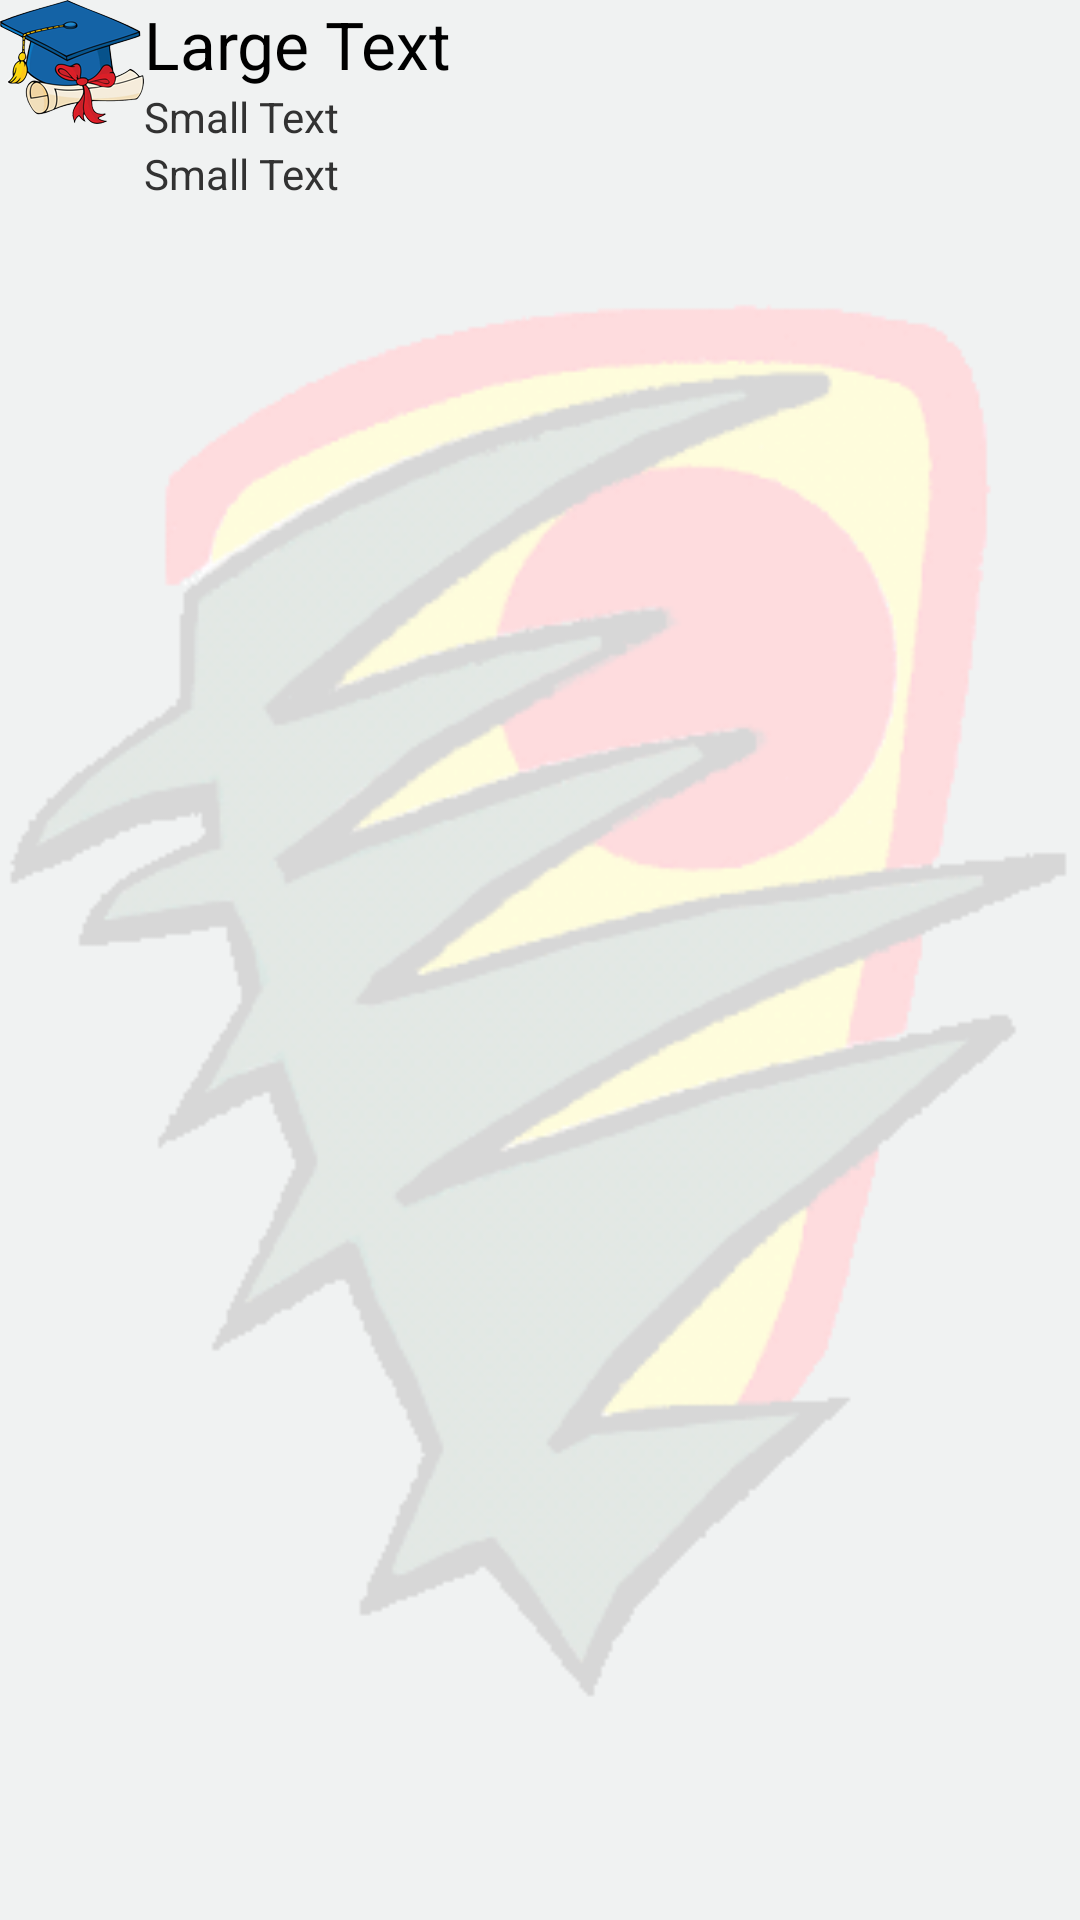

Android layout source for this screen:
<!-- AndroidManifest.xml: application theme AppTheme -->
<!-- res/layout/list_view_item.xml -->
<?xml version="1.0" encoding="utf-8"?>

<RelativeLayout xmlns:android="http://schemas.android.com/apk/res/android"
    android:layout_width="match_parent"
    android:layout_height="wrap_content" >

    <ImageView
        android:id="@+id/ivListViewItem"
        android:layout_width="wrap_content"
        android:layout_height="wrap_content"
        android:layout_alignParentLeft="true"
        android:layout_alignParentTop="true"
        android:src="@drawable/ic_launcher" />

    <TextView
        android:id="@+id/tvTitleListViewItem"
        android:layout_width="wrap_content"
        android:layout_height="wrap_content"
        android:layout_alignParentTop="true"
        android:layout_toRightOf="@+id/ivListViewItem"
        android:text="Large Text"
        android:textAppearance="?android:attr/textAppearanceLarge" />

    <TextView
        android:id="@+id/tvDateListViewItem"
        android:layout_width="wrap_content"
        android:layout_height="wrap_content"
        android:layout_alignLeft="@+id/tvTitleListViewItem"
        android:layout_below="@+id/tvTitleListViewItem"
        android:text="Small Text"
        android:textAppearance="?android:attr/textAppearanceSmall" />
    
    <TextView
        android:id="@+id/tvDescriptionListViewItem"
        android:layout_width="wrap_content"
        android:layout_height="wrap_content"
        android:layout_alignLeft="@+id/tvTitleListViewItem"
        android:layout_below="@+id/tvDateListViewItem"
        android:text="Small Text"
        android:textAppearance="?android:attr/textAppearanceSmall" />

</RelativeLayout>
<!-- resources referenced by this layout -->
<resources>
  <!-- drawable ic_launcher: png bitmap (drawable-hdpi, 11961 bytes) -->
  <style name="AppTheme" parent="AppBaseTheme">
  
          
  
          <item name="android:windowBackground">@drawable/app_background</item>
      </style>
  <style name="AppBaseTheme" parent="android:Theme.Light">
          
      </style>
  <!-- drawable app_background (drawable) -->
  <?xml version="1.0" encoding="utf-8"?>
  
  	<bitmap xmlns:android="http://schemas.android.com/apk/res/android"
  		android:src="@drawable/fondo"
  		 />
  <!-- drawable fondo: png bitmap (drawable, 29647 bytes) -->
</resources>
